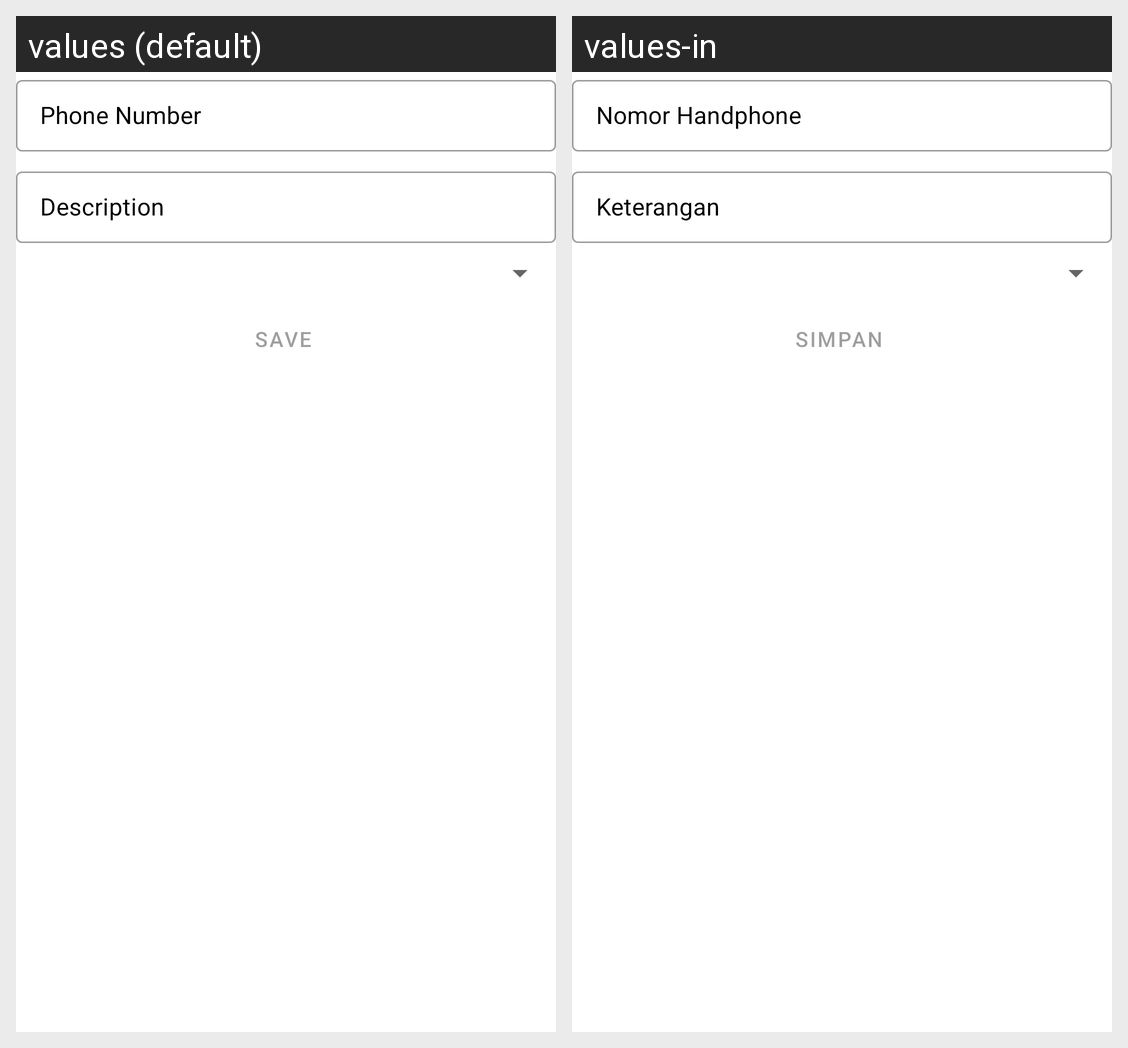

This grid shows one Android layout under two languages. Give, for every string resource on the screen, its name, the default text and each shown locale's text.
Android screen res/layout/data_input_phonenum_fragment.xml rendered under 2 locales, left to right: values (default), values-in. Device: Nexus 5 (rendered at 1080×1920; each locale shown at half size, 540×960, under a caption strip naming it); theme AppTheme.
Strings drawn on this screen, with the default value and each locale's value (text and hints the layout hard-codes, and strings that could not be matched under every locale, appear in the picture but are not listed):

data_input_phonenum_value_hint
  values: Phone Number
  values-in: Nomor Handphone

til_hint_keterangan
  values: Description
  values-in: Keterangan
